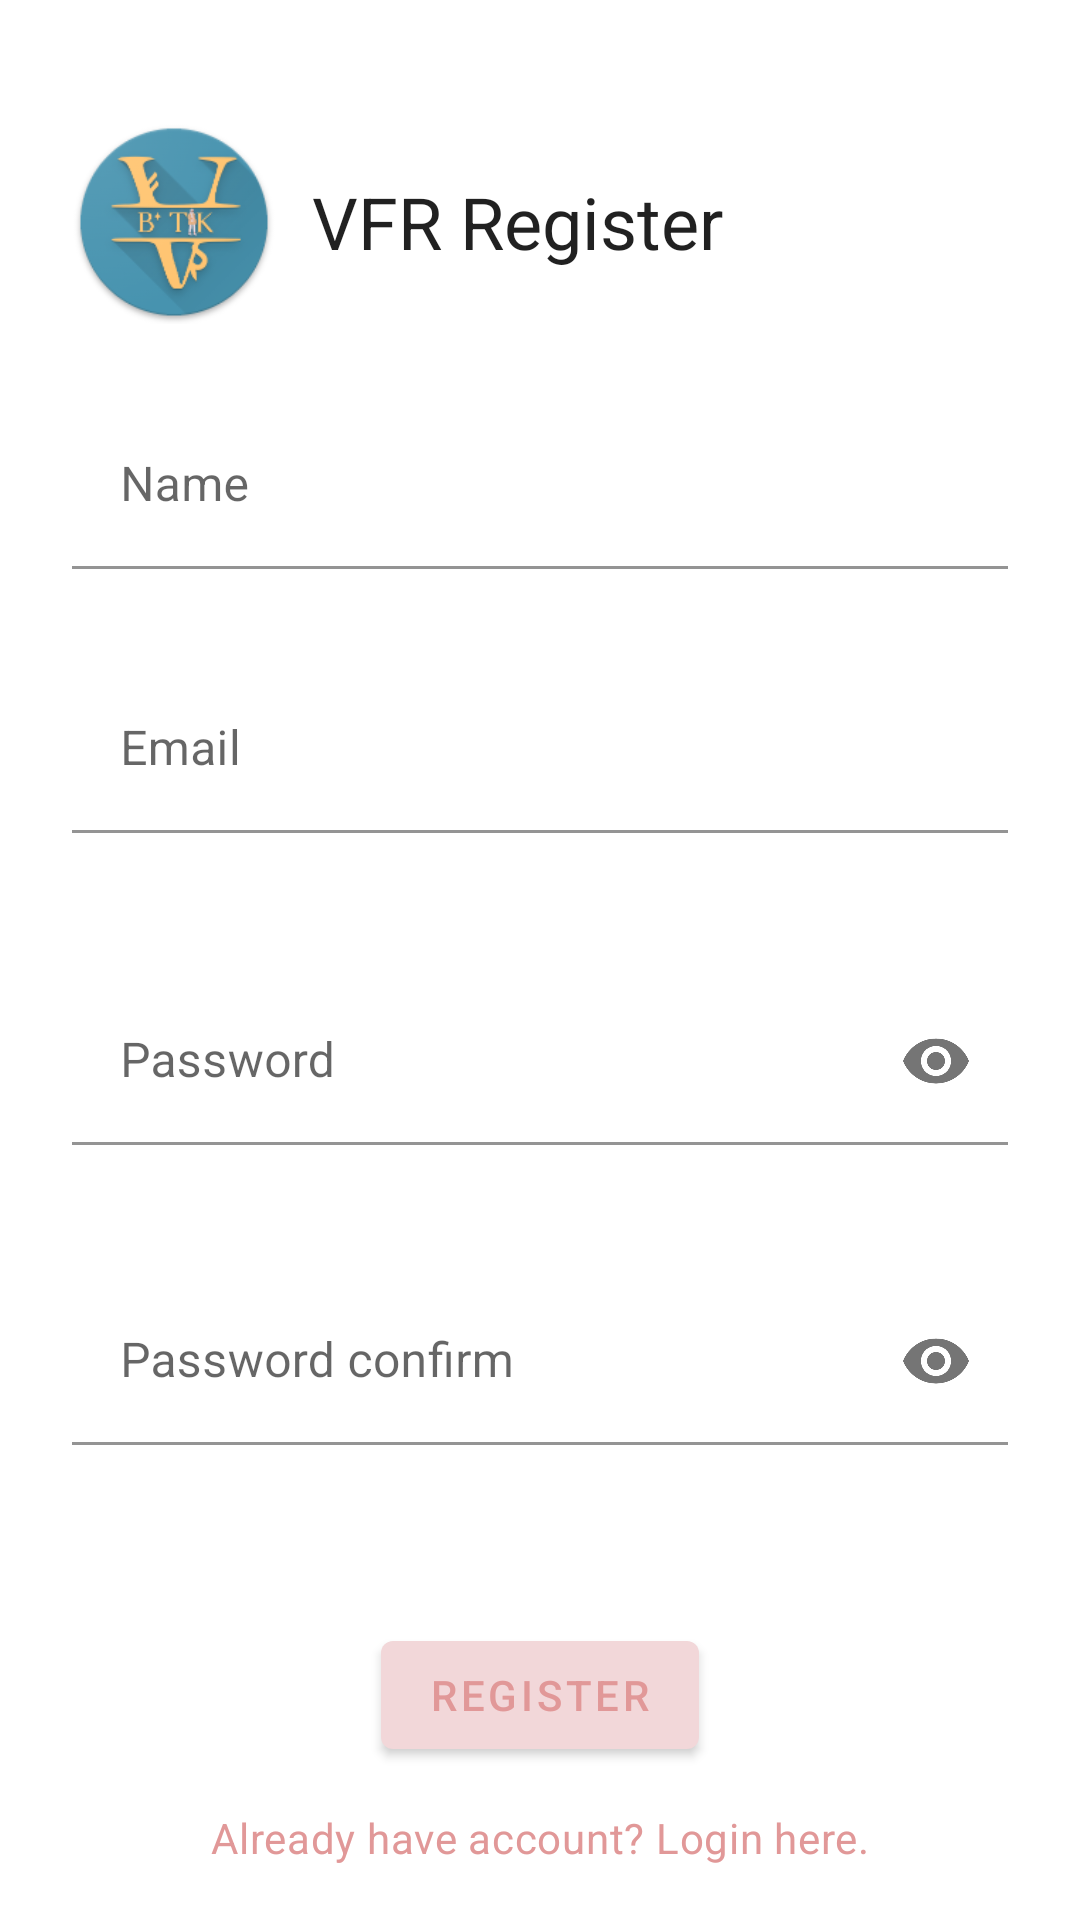

Write the Android layout XML for this screen, with the resource values it uses.
<!-- AndroidManifest.xml: activity theme Theme.VirtualFittingRoom.NoActionBar -->
<!-- res/layout/activity_register.xml -->
<?xml version="1.0" encoding="utf-8"?>
<androidx.constraintlayout.widget.ConstraintLayout xmlns:android="http://schemas.android.com/apk/res/android"
    xmlns:app="http://schemas.android.com/apk/res-auto"
    xmlns:tools="http://schemas.android.com/tools"
    android:id="@+id/main"
    android:layout_width="match_parent"
    android:layout_height="match_parent"
    android:animateLayoutChanges="true"
    tools:context=".ui.RegisterActivity">

    <LinearLayout
        android:id="@+id/register_input_container"
        android:orientation="vertical"
        android:gravity="center"
        android:layout_width="match_parent"
        android:layout_height="wrap_content"
        android:layout_marginTop="14dp"
        android:padding="24dp"
        app:layout_constraintTop_toTopOf="parent"
        app:layout_constraintStart_toStartOf="parent"
        app:layout_constraintEnd_toEndOf="parent">

        <LinearLayout
            android:orientation="horizontal"
            android:gravity="center_vertical"
            android:layout_width="match_parent"
            android:layout_height="72dp">
            <ImageView
                android:id="@+id/register_logo"
                android:src="@mipmap/ic_launcher_round"
                android:layout_width="68dp"
                android:layout_height="68dp"/>

            <TextView
                android:id="@+id/register_title"
                android:text="@string/register_title"
                style="@style/TextAppearance.MaterialComponents.Headline5"
                android:textAlignment="center"
                android:layout_width="wrap_content"
                android:layout_height="wrap_content"
                android:layout_marginLeft="12dp"/>
        </LinearLayout>

        <com.google.android.material.textfield.TextInputLayout
            android:id="@+id/tilName"
            android:hint="@string/register_hint_name"
            app:errorEnabled="true"
            app:boxBackgroundColor="@color/white"
            android:layout_width="match_parent"
            android:layout_height="wrap_content"
            android:layout_marginTop="24dp">
            <com.google.android.material.textfield.TextInputEditText
                android:id="@+id/register_input_name"
                android:inputType="textPersonName"
                android:autofillHints="name"
                android:layout_width="match_parent"
                android:layout_height="wrap_content"/>
        </com.google.android.material.textfield.TextInputLayout>

        <com.google.android.material.textfield.TextInputLayout
            android:id="@+id/tilEmail"
            android:hint="@string/register_hint_email"
            app:errorEnabled="true"
            android:autofillHints="emailAddress"
            app:boxBackgroundColor="@color/white"
            android:layout_width="match_parent"
            android:layout_height="wrap_content"
            android:layout_marginTop="12dp">
            <com.google.android.material.textfield.TextInputEditText
                android:id="@+id/register_input_email"
                android:inputType="textEmailAddress"
                android:autofillHints="emailAddress"
                android:layout_width="match_parent"
                android:layout_height="wrap_content"/>
        </com.google.android.material.textfield.TextInputLayout>



        <com.google.android.material.textfield.TextInputLayout
            android:id="@+id/tilPassword"
            android:hint="@string/register_hint_password"
            app:endIconMode="password_toggle"
            app:errorEnabled="true"
            app:boxBackgroundColor="@color/white"
            android:layout_width="match_parent"
            android:layout_height="wrap_content"
            android:layout_marginTop="16dp">

            <com.google.android.material.textfield.TextInputEditText
                android:id="@+id/register_input_password"
                android:inputType="textPassword"
                android:autofillHints="password"
                android:layout_width="match_parent"
                android:layout_height="wrap_content"
                android:layout_marginTop="12dp"/>

        </com.google.android.material.textfield.TextInputLayout>


        <com.google.android.material.textfield.TextInputLayout
            android:id="@+id/tilPasswordConfirm"
            android:hint="@string/register_hint_password_confirm"
            app:endIconMode="password_toggle"
            errenabled="true"
            app:boxBackgroundColor="@color/white"
            android:layout_width="match_parent"
            android:layout_height="wrap_content"
            android:layout_marginTop="12dp">

            <com.google.android.material.textfield.TextInputEditText
                android:id="@+id/register_input_password_confirm"
                android:inputType="textPassword"
                android:autofillHints="password"
                android:layout_width="match_parent"
                android:layout_height="wrap_content"
                android:layout_marginTop="12dp"/>

        </com.google.android.material.textfield.TextInputLayout>

    </LinearLayout>

    <Button
        android:id="@+id/register_register_btn"
        android:text="@string/register_btn_register"
        android:layout_width="wrap_content"
        android:layout_height="wrap_content"
        android:layout_marginBottom="14dp"
        app:layout_constraintBottom_toTopOf="@id/register_text_jumpto_login"
        app:layout_constraintStart_toStartOf="parent"
        app:layout_constraintEnd_toEndOf="parent"/>

    <TextView
        android:id="@+id/register_text_jumpto_login"
        android:text="@string/register_already_have_account"
        style="@style/TextAppearance.MaterialComponents.Tooltip"
        android:layout_width="wrap_content"
        android:layout_height="wrap_content"
        android:layout_marginBottom="18dp"
        android:clickable="true"
        android:focusable="true"
        app:layout_constraintBottom_toTopOf="@id/register_progressbar"
        app:layout_constraintStart_toStartOf="parent"
        app:layout_constraintEnd_toEndOf="parent"/>

    <ProgressBar
        android:id="@+id/register_progressbar"
        android:visibility="gone"
        android:layout_width="wrap_content"
        android:layout_height="wrap_content"
        android:layout_marginBottom="14dp"
        app:layout_constraintStart_toStartOf="parent"
        app:layout_constraintEnd_toEndOf="parent"
        app:layout_constraintBottom_toBottomOf="parent"/>
    
</androidx.constraintlayout.widget.ConstraintLayout>
<!-- resources referenced by this layout -->
<resources>
  <color name="white">#FFFFFFFF</color>
  <!-- mipmap ic_launcher_round: png bitmap (mipmap-hdpi, 7812 bytes) -->
  <string name="register_already_have_account">Already have account? Login here.</string>
  <string name="register_btn_register">Register</string>
  <string name="register_hint_email">Email</string>
  <string name="register_hint_name">Name</string>
  <string name="register_hint_password">Password</string>
  <string name="register_hint_password_confirm">Password confirm</string>
  <string name="register_title">VFR Register</string>
  <style name="Theme.VirtualFittingRoom.NoActionBar" parent="Theme.VirtualFittingRoom">
          <item name="windowActionBar">false</item>
          <item name="windowNoTitle">true</item>
      </style>
  <style name="Theme.VirtualFittingRoom" parent="Theme.MaterialComponents.Light">
          <item name="backgroundColor">@color/background</item>
          <item name="colorSurface">@color/surface</item>
          <item name="colorOnSurface">@color/onSurface</item>
          <item name="colorPrimary">@color/primary</item>
          <item name="colorPrimaryVariant">@color/primaryVariant</item>
          <item name="colorOnPrimary">@color/onPrimary</item>
          <item name="colorSecondary">@color/secondary</item>
          <item name="colorSecondaryVariant">@color/secondary</item>
          <item name="colorOnSecondary">@color/onSecondary</item>
          <item name="android:statusBarColor">@color/primary</item>
      </style>
  <color name="background">#E19898</color>
  <color name="surface">#E19898</color>
  <color name="onSurface">#000000</color>
  <color name="primary">#F2D7D9</color>
  <color name="primaryVariant">#D3CEDF</color>
  <color name="onPrimary">#E19898</color>
  <color name="secondary">#9CB4CC</color>
  <color name="onSecondary">#000000</color>
</resources>
